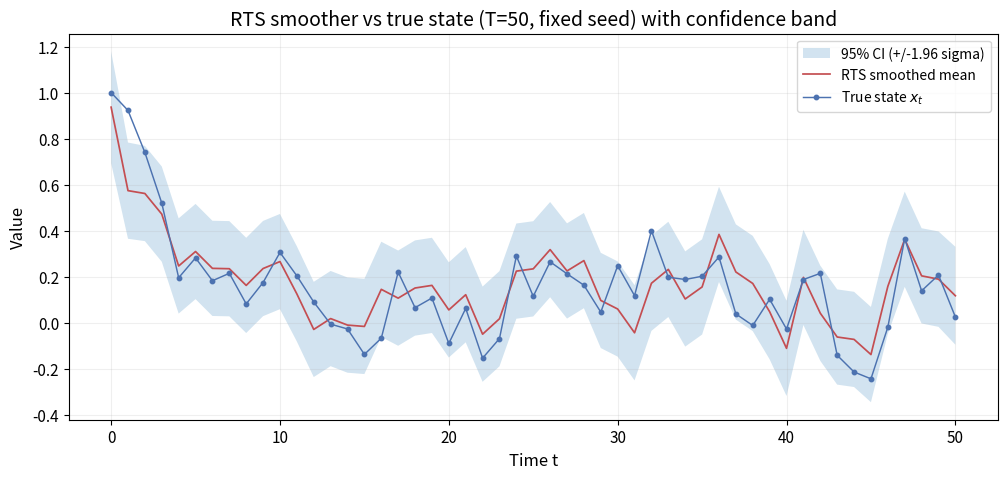

Write the Python code that produced this figure.
#!/usr/bin/env python3
"""
1D Linear Gaussian state-space model with 1D observation and 1D control.

x_{t+1} = A x_t + B u_t + w_{t+1}
y_t     = H x_t + D u_t + v_t

This script simulates (x, y) but plots ONLY:
- true state x_t
- RTS smoothed mean
- shaded confidence interval based on smoothed variance
"""

from __future__ import annotations

import numpy as np
import matplotlib.pyplot as plt


def simulate_lgssm_1d(
    A: float,
    B: float,
    H: float,
    D: float,
    T: int,
    seed: int = 123,
    x0: float = 0.0,
    Q: float = 0.02,
    R: float = 0.03,
) -> tuple[np.ndarray, np.ndarray, np.ndarray]:
    """
    Simulate a scalar LGSSM trajectory.

    The hidden state and observation are generated as:

        x_{t+1} = A x_t + B u_t + w_{t+1},    w_{t+1} ~ N(0, Q)
        y_t     = H x_t + D u_t + v_t,        v_t     ~ N(0, R)

    Returns:
        x: true latent states with shape (T+1,)
        y: noisy observations with shape (T+1,)
        u: controls with shape (T,)
    """
    rng = np.random.default_rng(seed)

    u = rng.uniform(0.0, 1.0, size=T)
    w = rng.normal(loc=0.0, scale=np.sqrt(Q), size=T + 1)
    v = rng.normal(loc=0.0, scale=np.sqrt(R), size=T + 1)

    x = np.zeros(T + 1)
    y = np.zeros(T + 1)

    x[0] = x0
    y[0] = H * x[0] + (D * u[0] if T > 0 else 0.0) + v[0]

    for t in range(T):
        x[t + 1] = A * x[t] + B * u[t] + w[t + 1]
        y[t + 1] = H * x[t + 1] + D * u[t] + v[t + 1]

    return x, y, u


def kalman_filter_1d(
    y: np.ndarray,
    u: np.ndarray,
    A: float,
    B: float,
    H: float,
    D: float,
    Q: float,
    R: float,
    m0: float,
    P0: float,
) -> tuple[np.ndarray, np.ndarray, np.ndarray, np.ndarray]:
    """
    Run the scalar Kalman filter.

    Prediction:
        m_{t|t-1} = A m_{t-1|t-1} + B u_{t-1}
        P_{t|t-1} = A^2 P_{t-1|t-1} + Q

    Update:
        S_t = H^2 P_{t|t-1} + R
        K_t = P_{t|t-1} H / S_t
        m_{t|t} = m_{t|t-1} + K_t (y_t - H m_{t|t-1} - D u_t)
        P_{t|t} = (1 - K_t H) P_{t|t-1}
    """
    T = y.shape[0] - 1

    m_pred = np.zeros(T + 1)
    P_pred = np.zeros(T + 1)
    m_filt = np.zeros(T + 1)
    P_filt = np.zeros(T + 1)

    m_pred[0] = m0
    P_pred[0] = P0

    for t in range(T + 1):
        u_t = u[t] if t < T else u[T - 1]  # only matters if D != 0
        y_hat = H * m_pred[t] + D * u_t
        innovation_variance = H * P_pred[t] * H + R
        kalman_gain = P_pred[t] * H / innovation_variance

        innovation = y[t] - y_hat
        m_filt[t] = m_pred[t] + kalman_gain * innovation
        P_filt[t] = (1.0 - kalman_gain * H) * P_pred[t]

        if t < T:
            m_pred[t + 1] = A * m_filt[t] + B * u[t]
            P_pred[t + 1] = A * P_filt[t] * A + Q

    return m_filt, P_filt, m_pred, P_pred


def rts_smoother_1d(
    m_filt: np.ndarray,
    P_filt: np.ndarray,
    m_pred: np.ndarray,
    P_pred: np.ndarray,
    A: float,
) -> tuple[np.ndarray, np.ndarray]:
    """
    Run the Rauch-Tung-Striebel smoother for the scalar filtered sequence.

    Backward recursion for t = T-1,...,0:

        C_t = P_{t|t} A / P_{t+1|t}
        m_{t|T} = m_{t|t} + C_t (m_{t+1|T} - m_{t+1|t})
        P_{t|T} = P_{t|t} + C_t^2 (P_{t+1|T} - P_{t+1|t})
    """
    T = m_filt.shape[0] - 1

    m_smooth = np.zeros_like(m_filt)
    P_smooth = np.zeros_like(P_filt)

    m_smooth[T] = m_filt[T]
    P_smooth[T] = P_filt[T]

    for t in range(T - 1, -1, -1):
        smoothing_gain = P_filt[t] * A / P_pred[t + 1]
        m_smooth[t] = m_filt[t] + smoothing_gain * (m_smooth[t + 1] - m_pred[t + 1])
        P_smooth[t] = P_filt[t] + smoothing_gain * (P_smooth[t + 1] - P_pred[t + 1]) * smoothing_gain

    return m_smooth, P_smooth


def plot_true_and_smoothed_with_ci(
    x: np.ndarray,
    m_smooth: np.ndarray,
    P_smooth: np.ndarray,
    title: str,
    ci_sigma: float = 1.96,  # ~95% if Gaussian
) -> None:
    """Plot the true state and RTS smoothed mean with a Gaussian confidence band."""
    plt.rcParams.update(
        {
            "figure.dpi": 140,
            "font.size": 11,
            "axes.titlesize": 14,
            "axes.labelsize": 12,
            "legend.fontsize": 10,
        }
    )

    t = np.arange(x.shape[0])

    # Muted colors
    true_state_color = "#4C72B0"
    smoothed_mean_color = "#C44E52"

    smooth_std = np.sqrt(np.maximum(P_smooth, 0.0))
    lower = m_smooth - ci_sigma * smooth_std
    upper = m_smooth + ci_sigma * smooth_std

    fig = plt.figure(figsize=(10.2, 4.9))
    ax = fig.add_subplot(111)

    ax.fill_between(
        t, lower, upper,
        alpha=0.20,
        label=f"{int(round(100 * (1 - 2 * (1 - 0.975))))}% CI (+/-{ci_sigma:.2f} sigma)"
        if abs(ci_sigma - 1.96) < 1e-6 else f"CI (+/-{ci_sigma:.2f} sigma)",
    )
    ax.plot(t, m_smooth, linewidth=1.25, color=smoothed_mean_color, label="RTS smoothed mean")
    ax.plot(t, x, marker="o", markersize=3.2, linewidth=1.05, color=true_state_color, label="True state $x_t$")

    ax.set_title(title)
    ax.set_xlabel("Time t")
    ax.set_ylabel("Value")
    ax.grid(True, alpha=0.20)
    ax.legend(loc="best", frameon=True)

    fig.tight_layout()
    plt.show()


def main() -> None:
    A = 0.45
    B = 0.15
    H = 1.1
    D = 0.0

    T = 50
    seed = 2026
    x0 = 1.0

    Q = 0.02
    R = 0.03

    x, y, u = simulate_lgssm_1d(A=A, B=B, H=H, D=D, T=T, seed=seed, x0=x0, Q=Q, R=R)

    m0 = x0
    P0 = 0.05

    m_filt, P_filt, m_pred, P_pred = kalman_filter_1d(
        y=y, u=u, A=A, B=B, H=H, D=D, Q=Q, R=R, m0=m0, P0=P0
    )
    m_smooth, P_smooth = rts_smoother_1d(
        m_filt=m_filt, P_filt=P_filt, m_pred=m_pred, P_pred=P_pred, A=A
    )

    plot_true_and_smoothed_with_ci(
        x=x,
        m_smooth=m_smooth,
        P_smooth=P_smooth,
        title=f"RTS smoother vs true state (T={T}, fixed seed) with confidence band",
        ci_sigma=1.96,
    )


if __name__ == "__main__":
    main()
